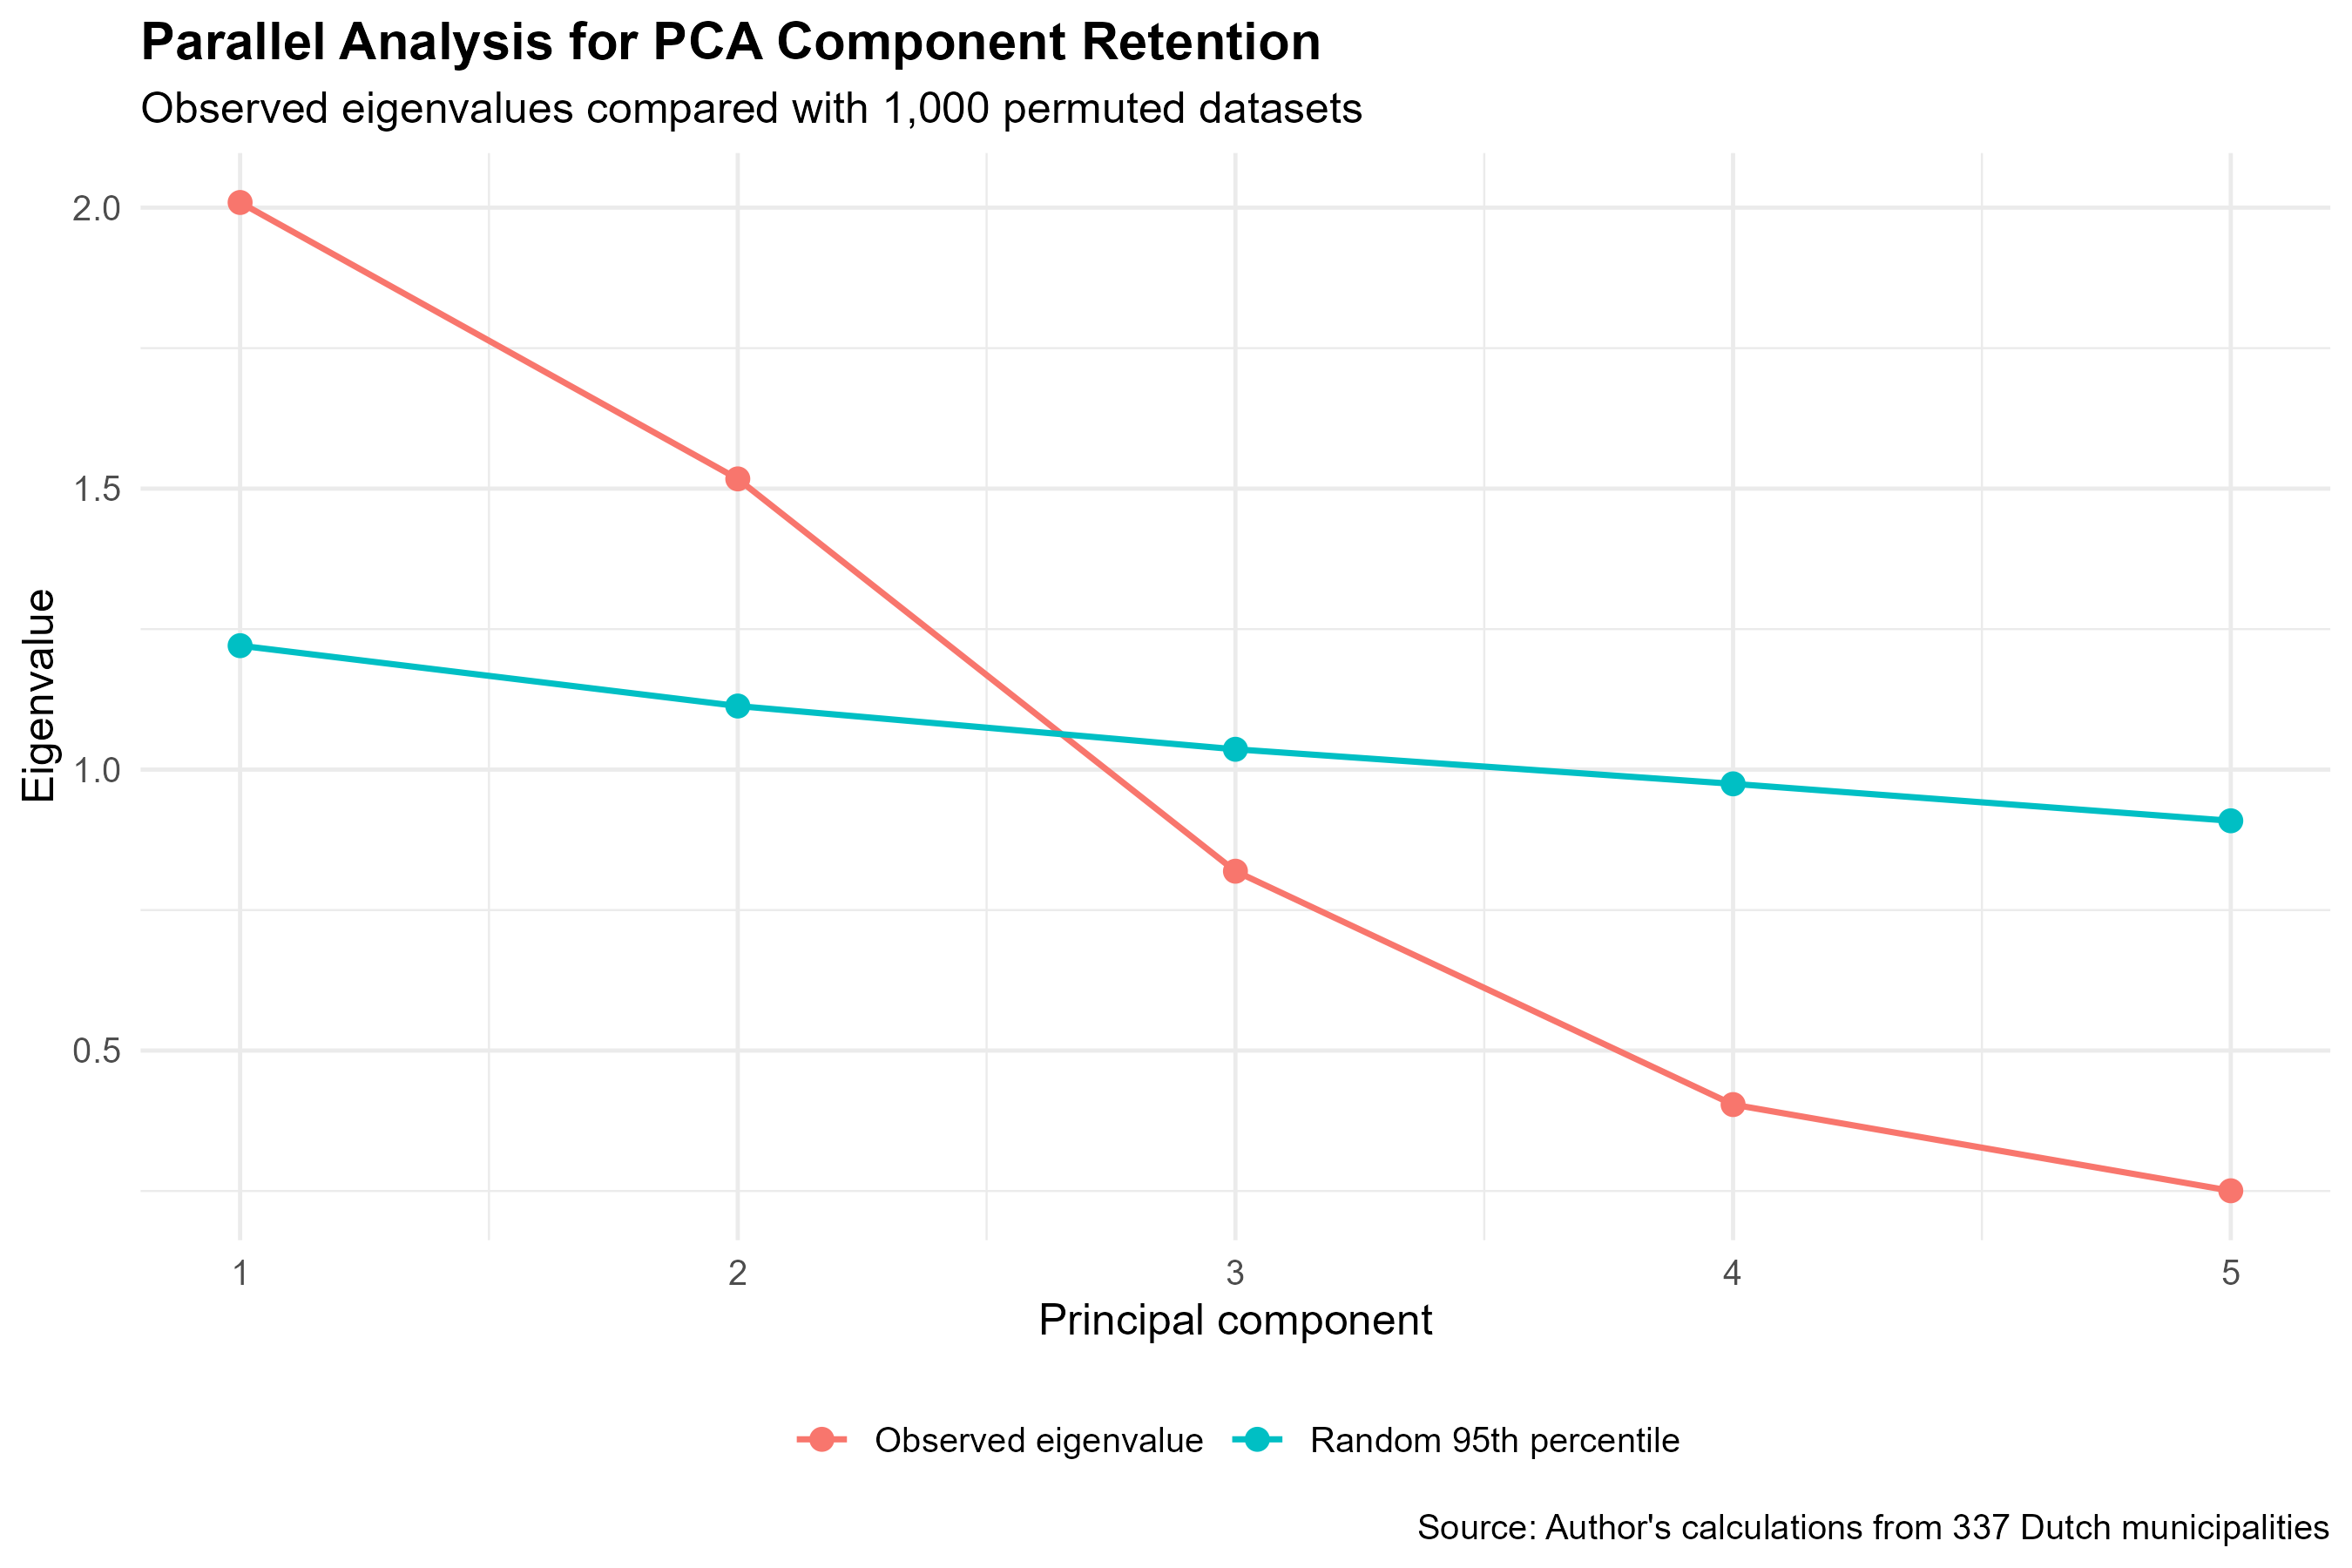

Source data for this figure (header and first rows):
component, observed_eigenvalue, random_mean, random_95th_percentile, retained
1, 2.009, 1.152, 1.221, TRUE
2, 1.517, 1.064, 1.113, TRUE
3, 0.8191, 0.9976, 1.036, FALSE
4, 0.4039, 0.9324, 0.9746, FALSE
5, 0.2505, 0.8543, 0.9089, FALSE
